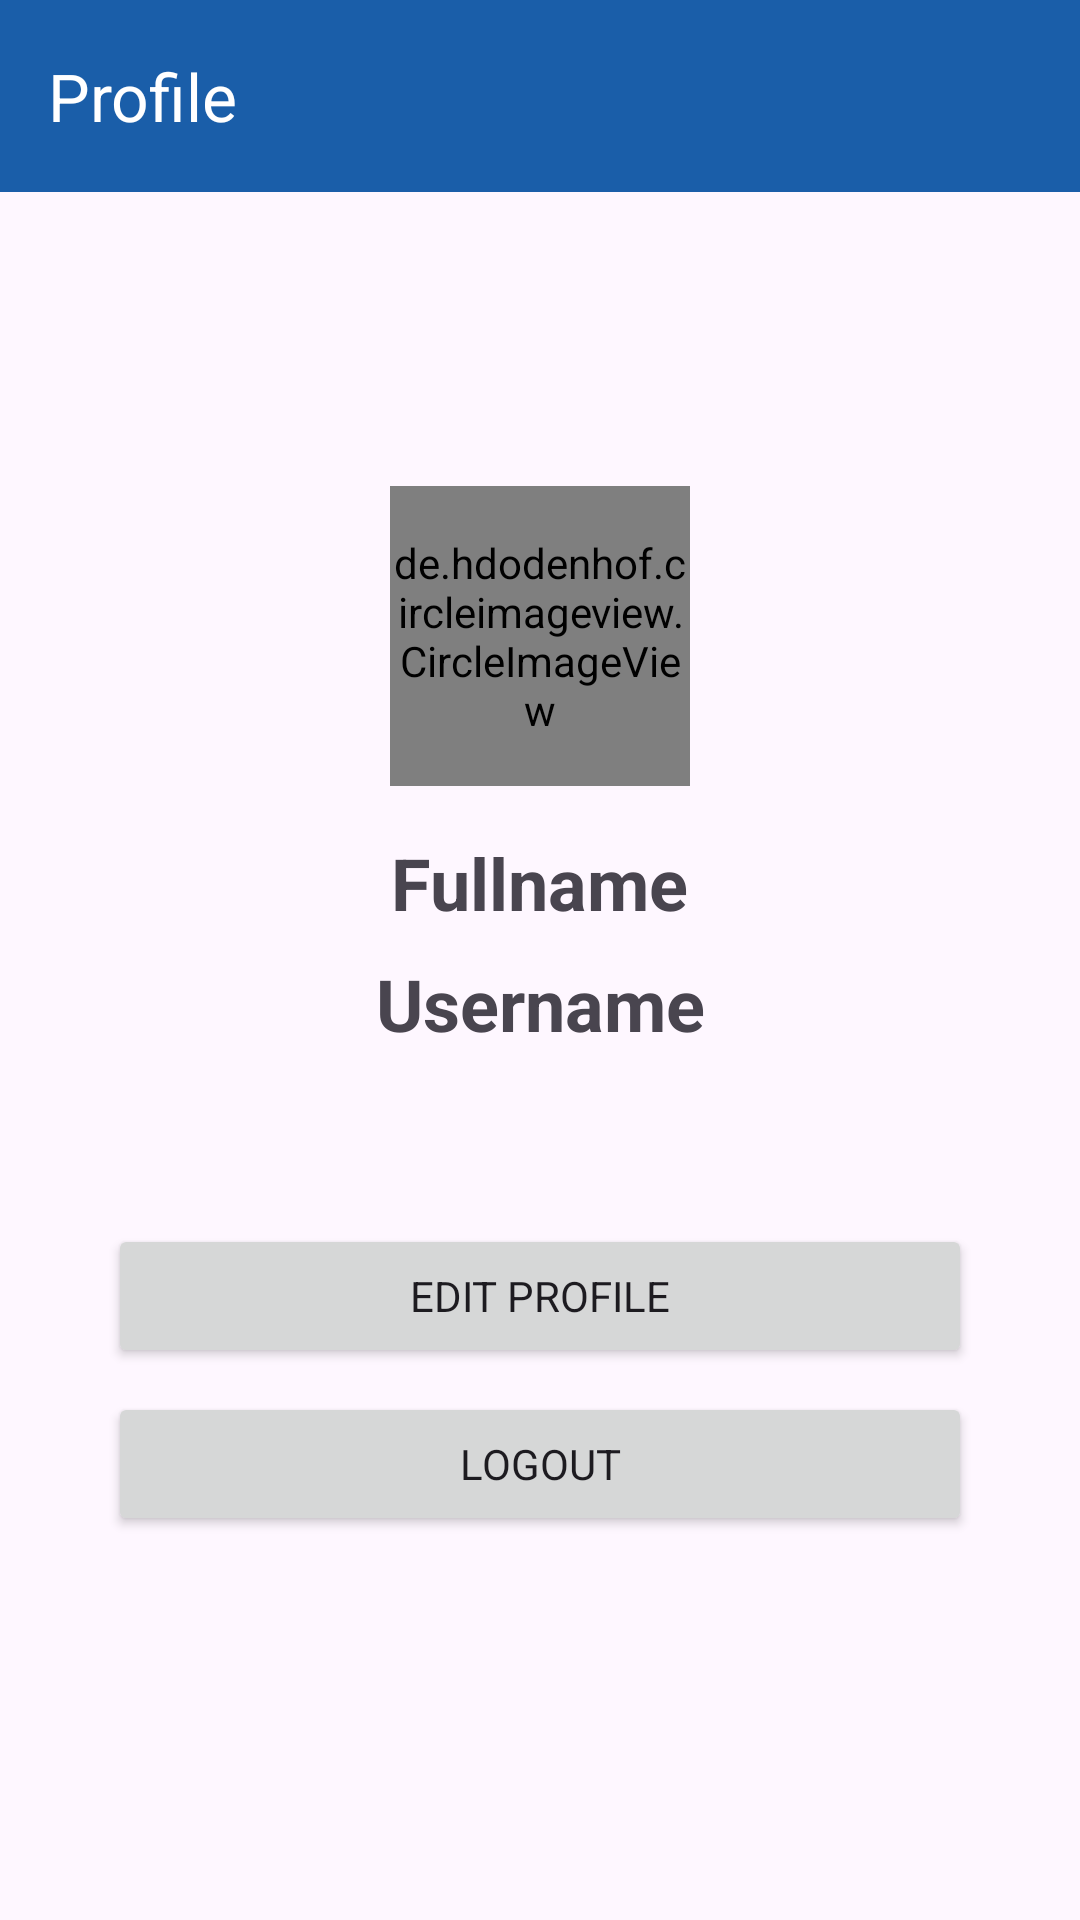

Write the Android layout XML for this screen, with the resource values it uses.
<!-- AndroidManifest.xml: application theme Theme.Knowy -->
<!-- res/layout/fragment_profile.xml -->
<?xml version="1.0" encoding="utf-8"?>
<androidx.constraintlayout.widget.ConstraintLayout xmlns:android="http://schemas.android.com/apk/res/android"
    xmlns:app="http://schemas.android.com/apk/res-auto"
    xmlns:tools="http://schemas.android.com/tools"
    android:layout_width="match_parent"
    android:layout_height="match_parent"
    tools:context=".ui.profile.detail.ProfileFragment">

    <com.google.android.material.appbar.AppBarLayout
        android:id="@+id/appBarLayout"
        android:layout_width="match_parent"
        android:layout_height="wrap_content"
        android:background="@color/blue"
        app:layout_constraintEnd_toEndOf="parent"
        app:layout_constraintStart_toStartOf="parent"
        app:layout_constraintTop_toTopOf="parent">

        <androidx.appcompat.widget.Toolbar
            android:id="@+id/topAppBar"
            android:layout_width="match_parent"
            android:layout_height="?attr/actionBarSize"
            app:title="Profile"
            app:titleTextColor="@color/white" />
    </com.google.android.material.appbar.AppBarLayout>

    <de.hdodenhof.circleimageview.CircleImageView
        android:id="@+id/circleImageView"
        android:layout_width="100dp"
        android:layout_height="100dp"
        android:layout_marginTop="16dp"
        android:layout_marginBottom="64dp"
        android:src="@drawable/ic_avatar"
        app:layout_constraintBottom_toTopOf="@+id/btn_edit_profile"
        app:layout_constraintEnd_toEndOf="parent"
        app:layout_constraintStart_toStartOf="parent"
        app:layout_constraintTop_toBottomOf="@+id/appBarLayout" />

    <TextView
        android:id="@+id/tv_full_name"
        android:layout_width="wrap_content"
        android:layout_height="wrap_content"
        android:layout_marginTop="16dp"
        android:text="@string/fullname"
        android:textSize="24sp"
        android:textStyle="bold"
        app:layout_constraintEnd_toEndOf="@+id/circleImageView"
        app:layout_constraintStart_toStartOf="@+id/circleImageView"
        app:layout_constraintTop_toBottomOf="@+id/circleImageView" />

    <TextView
        android:id="@+id/tv_username"
        android:layout_width="wrap_content"
        android:layout_height="wrap_content"
        android:layout_marginTop="8dp"
        android:text="@string/username"
        android:textSize="24sp"
        android:textStyle="bold"
        app:layout_constraintEnd_toEndOf="@+id/tv_full_name"
        app:layout_constraintStart_toStartOf="@+id/tv_full_name"
        app:layout_constraintTop_toBottomOf="@+id/tv_full_name" />

    <Button
        android:id="@+id/btn_edit_profile"
        android:layout_width="0dp"
        android:layout_height="wrap_content"
        android:layout_marginBottom="8dp"
        android:text="@string/edit_profile"
        app:layout_constraintBottom_toTopOf="@+id/btn_logout"
        app:layout_constraintEnd_toEndOf="@+id/btn_logout"
        app:layout_constraintStart_toStartOf="@+id/btn_logout" />

    <Button
        android:id="@+id/btn_logout"
        android:layout_width="0dp"
        android:layout_height="wrap_content"
        android:layout_marginStart="36dp"
        android:layout_marginEnd="36dp"
        android:layout_marginBottom="128dp"
        android:text="@string/logout"
        app:layout_constraintBottom_toBottomOf="parent"
        app:layout_constraintEnd_toEndOf="parent"
        app:layout_constraintStart_toStartOf="parent" />
</androidx.constraintlayout.widget.ConstraintLayout>
<!-- resources referenced by this layout -->
<resources>
  <color name="blue">#1A5EA9</color>
  <color name="white">#FFFFFFFF</color>
  <string name="edit_profile">Edit Profile</string>
  <string name="fullname">Fullname</string>
  <string name="logout">Logout</string>
  <string name="username">Username</string>
  <style name="Theme.Knowy" parent="Base.Theme.Knowy" />
  <style name="Base.Theme.Knowy" parent="Theme.Material3.DayNight.NoActionBar">
          
          <item name="fontFamily">@font/poppins</item>
          <item name="colorPrimary">@color/blue</item>
          <item name="colorOnPrimaryContainer">@color/white</item>
  
          <item name="colorContainer">@color/blue</item>
          <item name="colorSecondaryContainer">@color/blue_light</item>
          <item name="colorOnSecondaryContainer">@color/white</item>
  
          <item name="colorSurface">@color/blue</item>
          <item name="colorOnSurfaceVariant">@color/blue</item>
      </style>
  <color name="blue_light">#2BAADF</color>
</resources>
